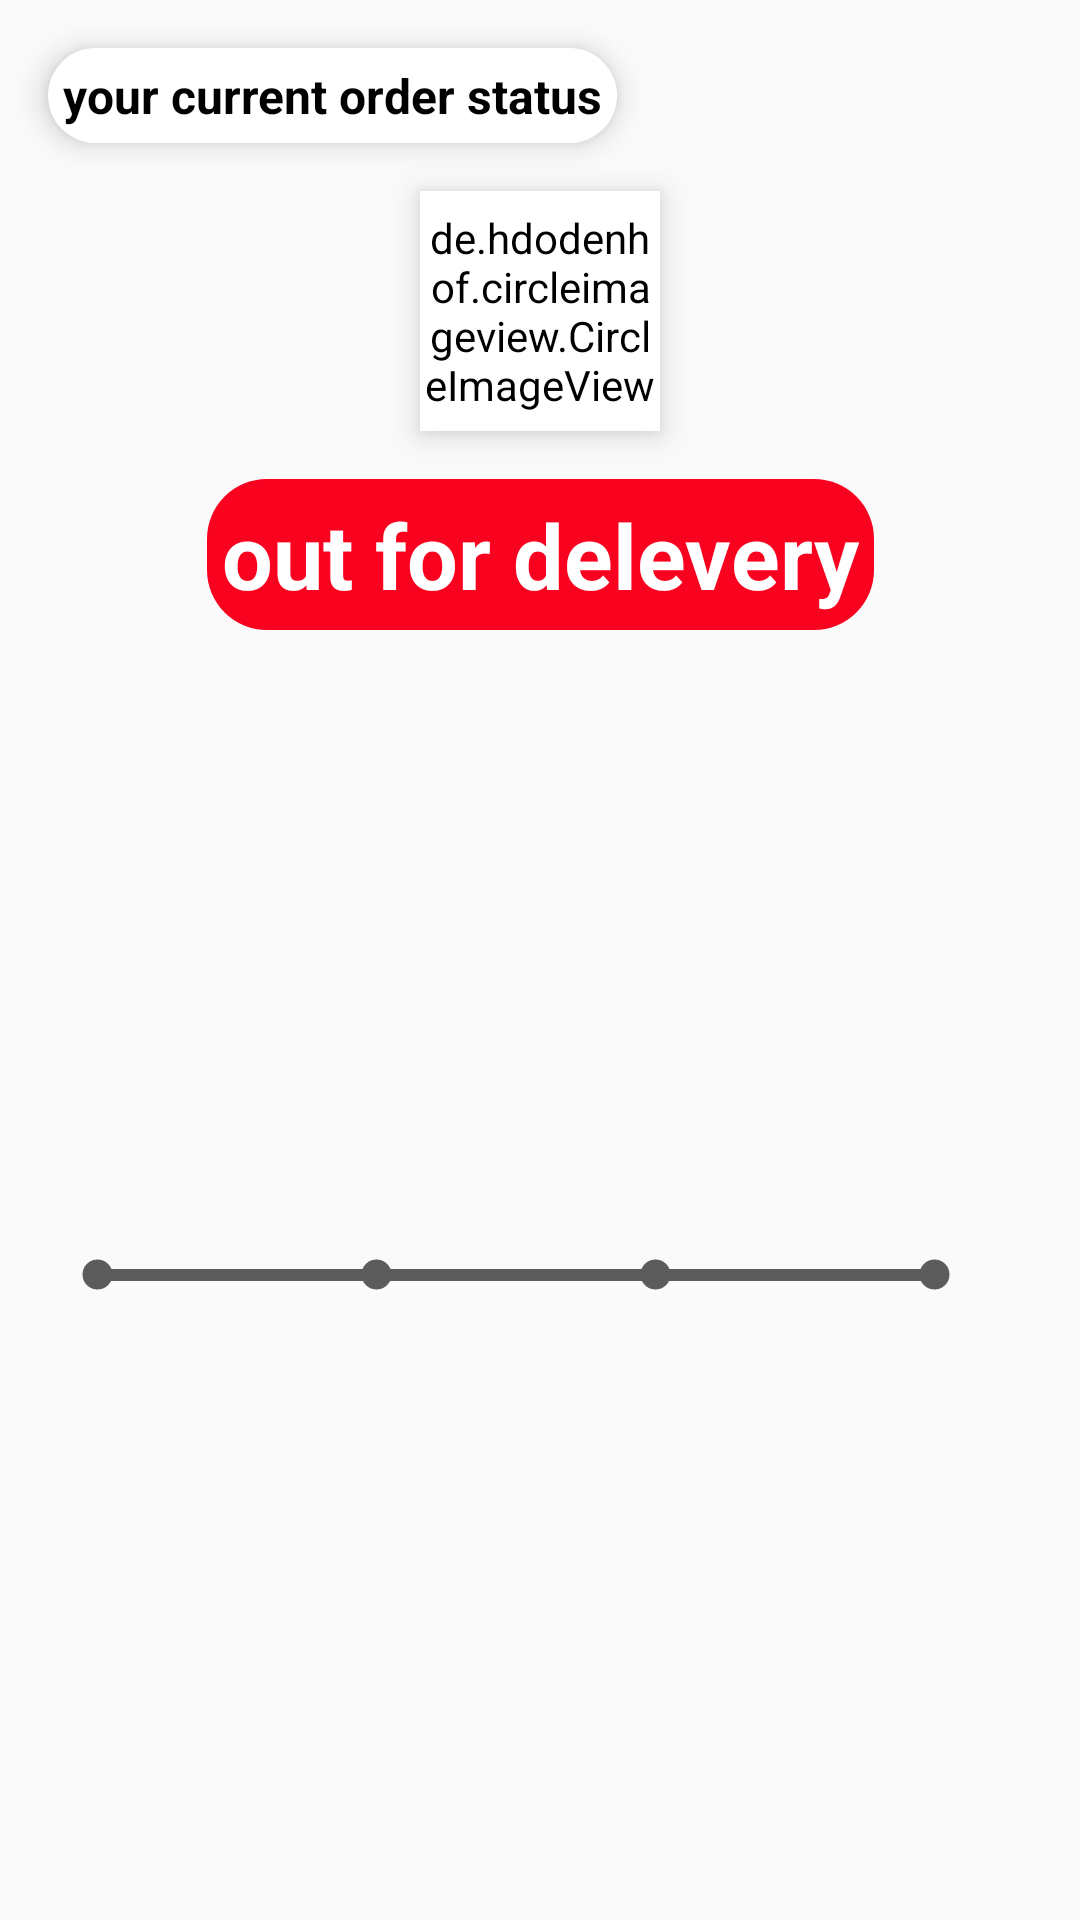

Write the Android layout XML for this screen, with the resource values it uses.
<!-- AndroidManifest.xml: application theme AppTheme -->
<!-- res/layout/order_status_layout.xml -->
<?xml version="1.0" encoding="utf-8"?>
<androidx.constraintlayout.widget.ConstraintLayout xmlns:android="http://schemas.android.com/apk/res/android"
    xmlns:app="http://schemas.android.com/apk/res-auto"
    xmlns:tools="http://schemas.android.com/tools"
    android:layout_width="match_parent"
    android:layout_height="wrap_content">

    <TextView
        android:id="@+id/textView8"
        android:layout_width="wrap_content"
        android:layout_height="wrap_content"
        android:layout_marginStart="16dp"
        android:layout_marginTop="16dp"
        android:background="@drawable/scroll_background"
        android:elevation="6dp"
        android:padding="5dp"
        android:text="your current order status"
        android:textColor="#000000"
        android:textSize="16sp"
        android:textStyle="bold"
        app:layout_constraintStart_toStartOf="parent"
        app:layout_constraintTop_toTopOf="parent" />

    <de.hdodenhof.circleimageview.CircleImageView
        android:id="@+id/current_order_image"
        android:layout_width="80dp"
        android:layout_height="80dp"
        android:layout_marginStart="16dp"
        android:layout_marginTop="16dp"
        android:layout_marginEnd="16dp"
        android:backgroundTint="#FFFFFF"
        android:elevation="6dp"
        android:src="@mipmap/user"
        app:civ_border_width="5dp"
        app:layout_constraintEnd_toEndOf="parent"
        app:layout_constraintStart_toStartOf="parent"
        app:layout_constraintTop_toBottomOf="@+id/textView8" />

    <TextView
        android:id="@+id/current_order_status_tv"
        android:layout_width="wrap_content"
        android:layout_height="wrap_content"
        android:layout_marginStart="16dp"
        android:layout_marginTop="16dp"
        android:layout_marginEnd="16dp"
        android:background="@drawable/scroll_background"
        android:backgroundTint="@color/colorPrimary"
        android:gravity="center"
        android:padding="5dp"
        android:text="out for delevery"
        android:textColor="@color/colorAccent"
        android:textSize="30sp"
        android:textStyle="bold"
        app:layout_constraintEnd_toEndOf="parent"
        app:layout_constraintStart_toStartOf="parent"
        app:layout_constraintTop_toBottomOf="@+id/current_order_image" />

    <LinearLayout
        android:layout_width="0dp"
        android:layout_height="wrap_content"
        android:layout_marginStart="16dp"
        android:layout_marginTop="16dp"
        android:layout_marginEnd="16dp"
        android:layout_marginBottom="16dp"
        android:elevation="6dp"
        android:gravity="center"
        android:orientation="horizontal"
        android:padding="5dp"
        android:textAlignment="center"
        app:layout_constraintBottom_toBottomOf="parent"
        app:layout_constraintEnd_toEndOf="parent"
        app:layout_constraintStart_toStartOf="parent"
        app:layout_constraintTop_toBottomOf="@+id/current_order_status_tv">

        <ImageView
            android:id="@+id/ordered_indicator"
            android:layout_width="15dp"
            android:layout_height="15dp"
            android:translationX="4dp"
            android:tint="#5C5C5C"
            android:src="@drawable/selected_dot" />

        <ProgressBar
            android:id="@+id/order_to_pack"
            style="?android:attr/progressBarStyleHorizontal"
            android:layout_width="wrap_content"
            android:layout_height="wrap_content"
            android:layout_weight="1"
            android:progress="100"
            android:progressTint="#5C5C5C"
            />

        <ImageView
            android:id="@+id/pack_indicator"
            android:layout_width="15dp"
            android:layout_height="15dp"
            android:translationX="-4dp"
            android:src="@drawable/selected_dot"
            android:tint="#5C5C5C"
            />

        <ProgressBar
            android:id="@+id/pack_to_ship"
            style="?android:attr/progressBarStyleHorizontal"
            android:layout_width="wrap_content"
            android:layout_height="wrap_content"
            android:layout_weight="1"
            android:progress="100"
            android:translationX="-8dp"
            android:progressTint="#5C5C5C"
             />

        <ImageView
            android:id="@+id/shipping_indicator"
            android:layout_width="15dp"
            android:layout_height="15dp"
            android:translationX="-12dp"
            android:tint="#5C5C5C"
            android:src="@drawable/selected_dot" />

        <ProgressBar
            android:id="@+id/ship_to_deliver"
            style="?android:attr/progressBarStyleHorizontal"
            android:layout_width="wrap_content"
            android:layout_height="wrap_content"
            android:layout_weight="1"
            android:progress="100"
            android:translationX="-16dp"
            android:progressTint="#5C5C5C" />

        <ImageView
            android:id="@+id/delevred_indiccator"
            android:layout_width="15dp"
            android:layout_height="15dp"
            android:translationX="-20dp"
            android:tint="#5C5C5C"
            android:src="@drawable/selected_dot" />
    </LinearLayout>


</androidx.constraintlayout.widget.ConstraintLayout>
<!-- resources referenced by this layout -->
<resources>
  <color name="colorAccent">#ffffff</color>
  <color name="colorPrimary">#F8021F</color>
  <!-- drawable scroll_background (drawable) -->
  <?xml version="1.0" encoding="utf-8"?>
  <layer-list xmlns:android="http://schemas.android.com/apk/res/android">
  
      <item>
          <shape android:shape="rectangle">
              <solid android:color="@color/colorAccent"/>
              <corners android:radius="20dp"/>
          </shape>
      </item>
  
  </layer-list>
  <!-- drawable selected_dot (drawable) -->
  <?xml version="1.0" encoding="utf-8"?>
  <layer-list xmlns:android="http://schemas.android.com/apk/res/android">
  
      <item>
          <shape android:shape="ring"
              android:innerRadius="0dp"
              android:thickness="5dp"
              android:useLevel="false"
              >
              <solid
                  android:color="@color/colorPrimary"
                  />
  
          </shape>
      </item>
  </layer-list>
  <style name="AppTheme" parent="Theme.AppCompat.Light.NoActionBar">
          
          <item name="colorPrimary">@color/colorPrimary</item>
          <item name="colorPrimaryDark">@color/colorPrimaryDark</item>
          <item name="colorAccent">@color/colorAccent</item>
      </style>
  <color name="colorPrimaryDark">#F8021F</color>
</resources>
